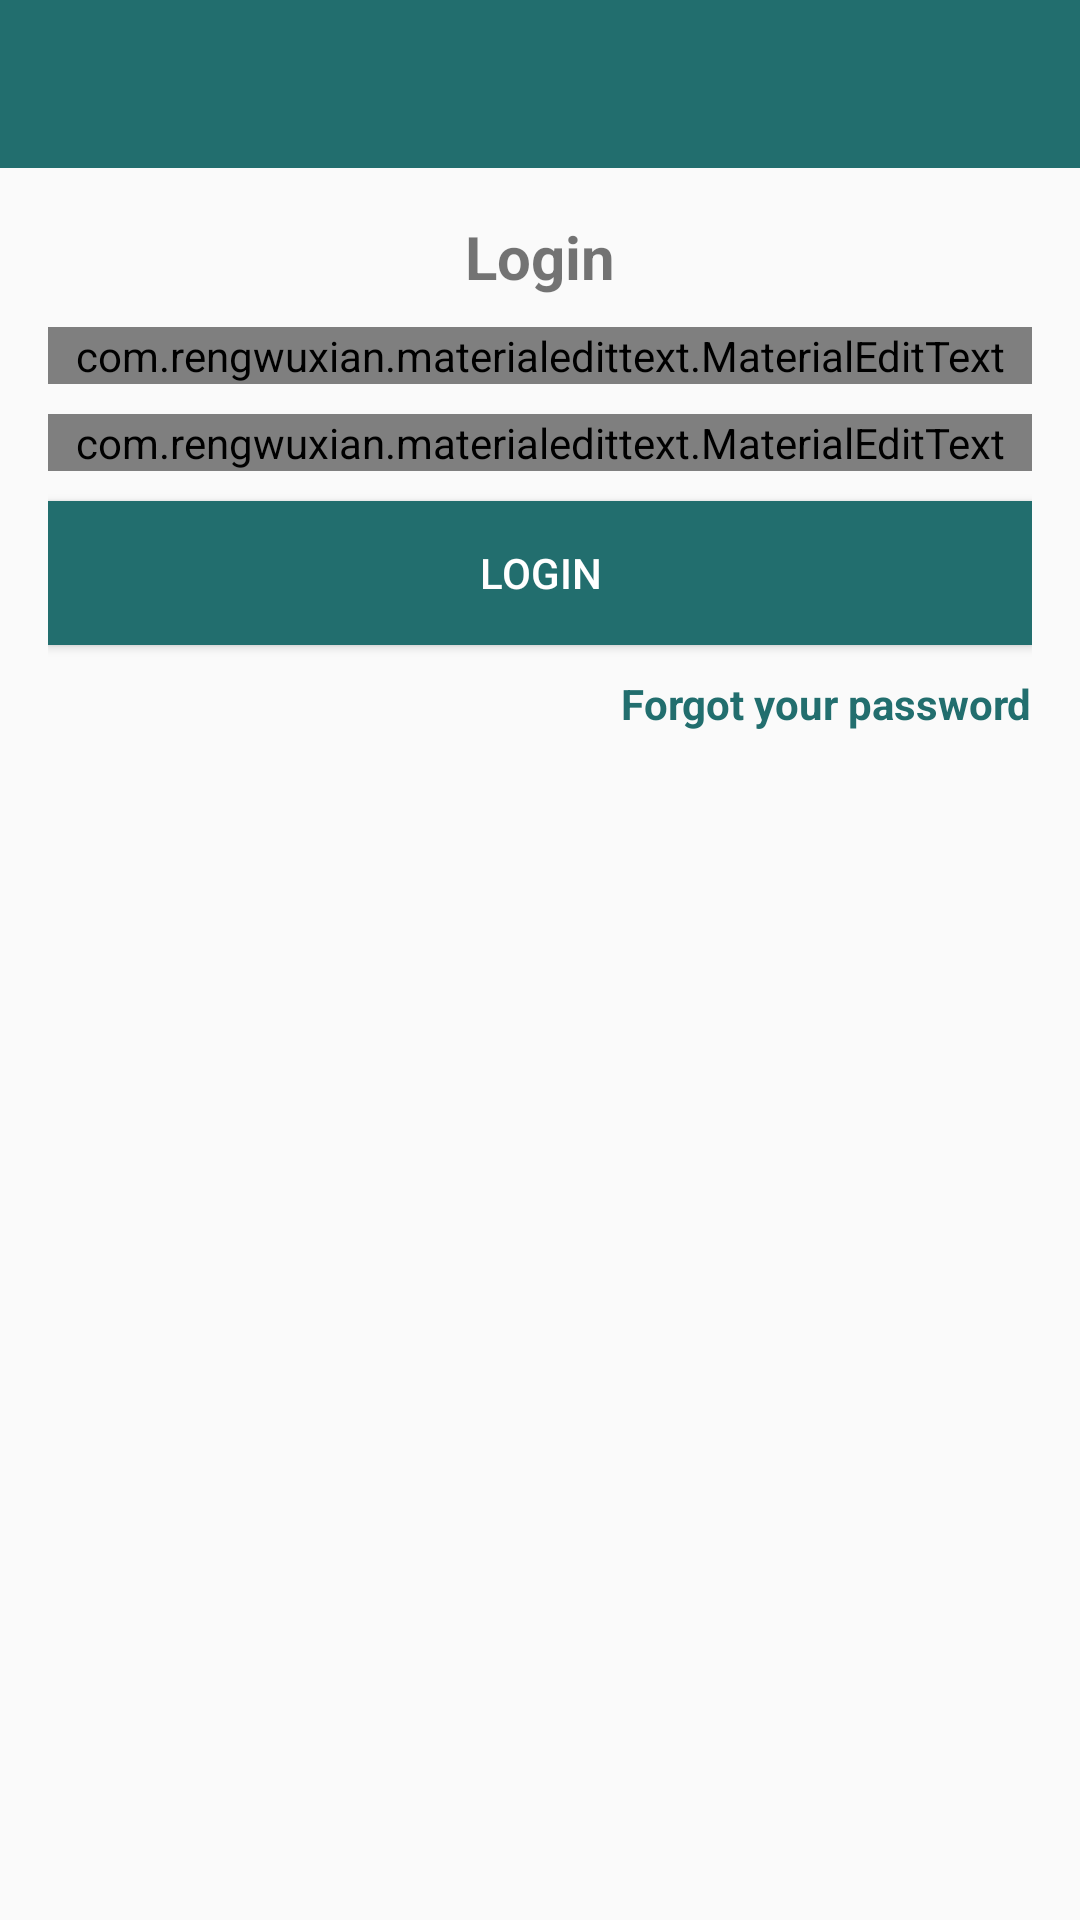

This screen was rendered from an Android layout file. Write that file and the resources it references.
<!-- AndroidManifest.xml: application theme AppTheme -->
<!-- res/layout/activity_login.xml -->
<?xml version="1.0" encoding="utf-8"?>
<RelativeLayout xmlns:android="http://schemas.android.com/apk/res/android"
    xmlns:app="http://schemas.android.com/apk/res-auto"
    xmlns:tools="http://schemas.android.com/tools"
    android:layout_width="match_parent"
    android:layout_height="match_parent"
    tools:context=".LoginActivity">

    <include
        android:id="@+id/toolbar"
        layout="@layout/bar_layout"
        style="@style/Toolbar"/>

    <LinearLayout
        android:layout_width="match_parent"
        android:orientation="vertical"
        android:gravity="center_horizontal"
        android:layout_below="@+id/toolbar"
        android:padding="16dp"
        android:layout_height="wrap_content">

        <TextView
            android:layout_width="wrap_content"
            android:layout_height="wrap_content"
            android:text="Login"
            android:textSize="20sp"
            android:textStyle="bold"/>

        <com.rengwuxian.materialedittext.MaterialEditText
            android:layout_width="match_parent"
            android:layout_height="wrap_content"
            android:id="@+id/email"
            android:layout_marginTop = "10dp"
            app:met_floatingLabel="normal"
            android:hint="Email"/>

        <com.rengwuxian.materialedittext.MaterialEditText
            android:layout_width="match_parent"
            android:layout_height="wrap_content"
            android:id="@+id/password"
            android:inputType="textPassword"
            android:layout_marginTop = "10dp"
            app:met_floatingLabel="normal"
            android:hint="Password"/>

        <Button
            android:layout_width="match_parent"
            android:layout_height="wrap_content"
            android:text="login"
            android:id="@+id/btn_login"
            android:background="@color/colorPrimaryDark"
            android:layout_marginTop="10dp"
            android:textColor="#fff"/>

        <TextView
            android:layout_width="wrap_content"
            android:layout_height="wrap_content"
            android:gravity="center"
            android:text="Forgot your password"
            android:layout_marginTop="10dp"
            android:layout_gravity="end"
            android:textStyle="bold"
            android:id="@+id/forgot_password"
            android:textColor="@color/colorPrimaryDark"/>

    </LinearLayout>

</RelativeLayout>
<!-- res/layout/bar_layout.xml (included above) -->
<?xml version="1.0" encoding="utf-8"?>
<android.support.v7.widget.Toolbar xmlns:android="http://schemas.android.com/apk/res/android"
    android:layout_width="match_parent"
    android:layout_height="match_parent"
    xmlns:app="http://schemas.android.com/apk/res-auto"
    android:id="@+id/toolbar"
    android:background="@color/colorPrimaryDark"
    android:theme="@style/Base.ThemeOverlay.AppCompat.Dark.ActionBar"
    app:popupTheme="@style/MenuStyle">

</android.support.v7.widget.Toolbar>
<!-- resources referenced by this layout -->
<resources>
  <color name="colorPrimaryDark">#226e6e</color>
  <style name="MenuStyle" parent="Theme.AppCompat.Light">
          <item name="android:background">@android:color/white</item>
      </style>
  <style name="Toolbar">
          <item name="android:layout_width">match_parent</item>
          <item name="android:layout_height">?attr/actionBarSize</item>
          <item name="theme">@style/ThemeOverlay.AppCompat.Dark.ActionBar</item>
          <item name="android:background">@color/colorPrimary</item>
      </style>
  <style name="AppTheme" parent="Theme.AppCompat.Light.NoActionBar">
          
          <item name="colorPrimary">@color/colorPrimary</item>
          <item name="colorPrimaryDark">@color/colorPrimaryDark</item>
          <item name="colorAccent">@color/colorAccent</item>
      </style>
  <color name="colorPrimary">#3eaeae</color>
  <color name="colorAccent">#226e6e</color>
</resources>
